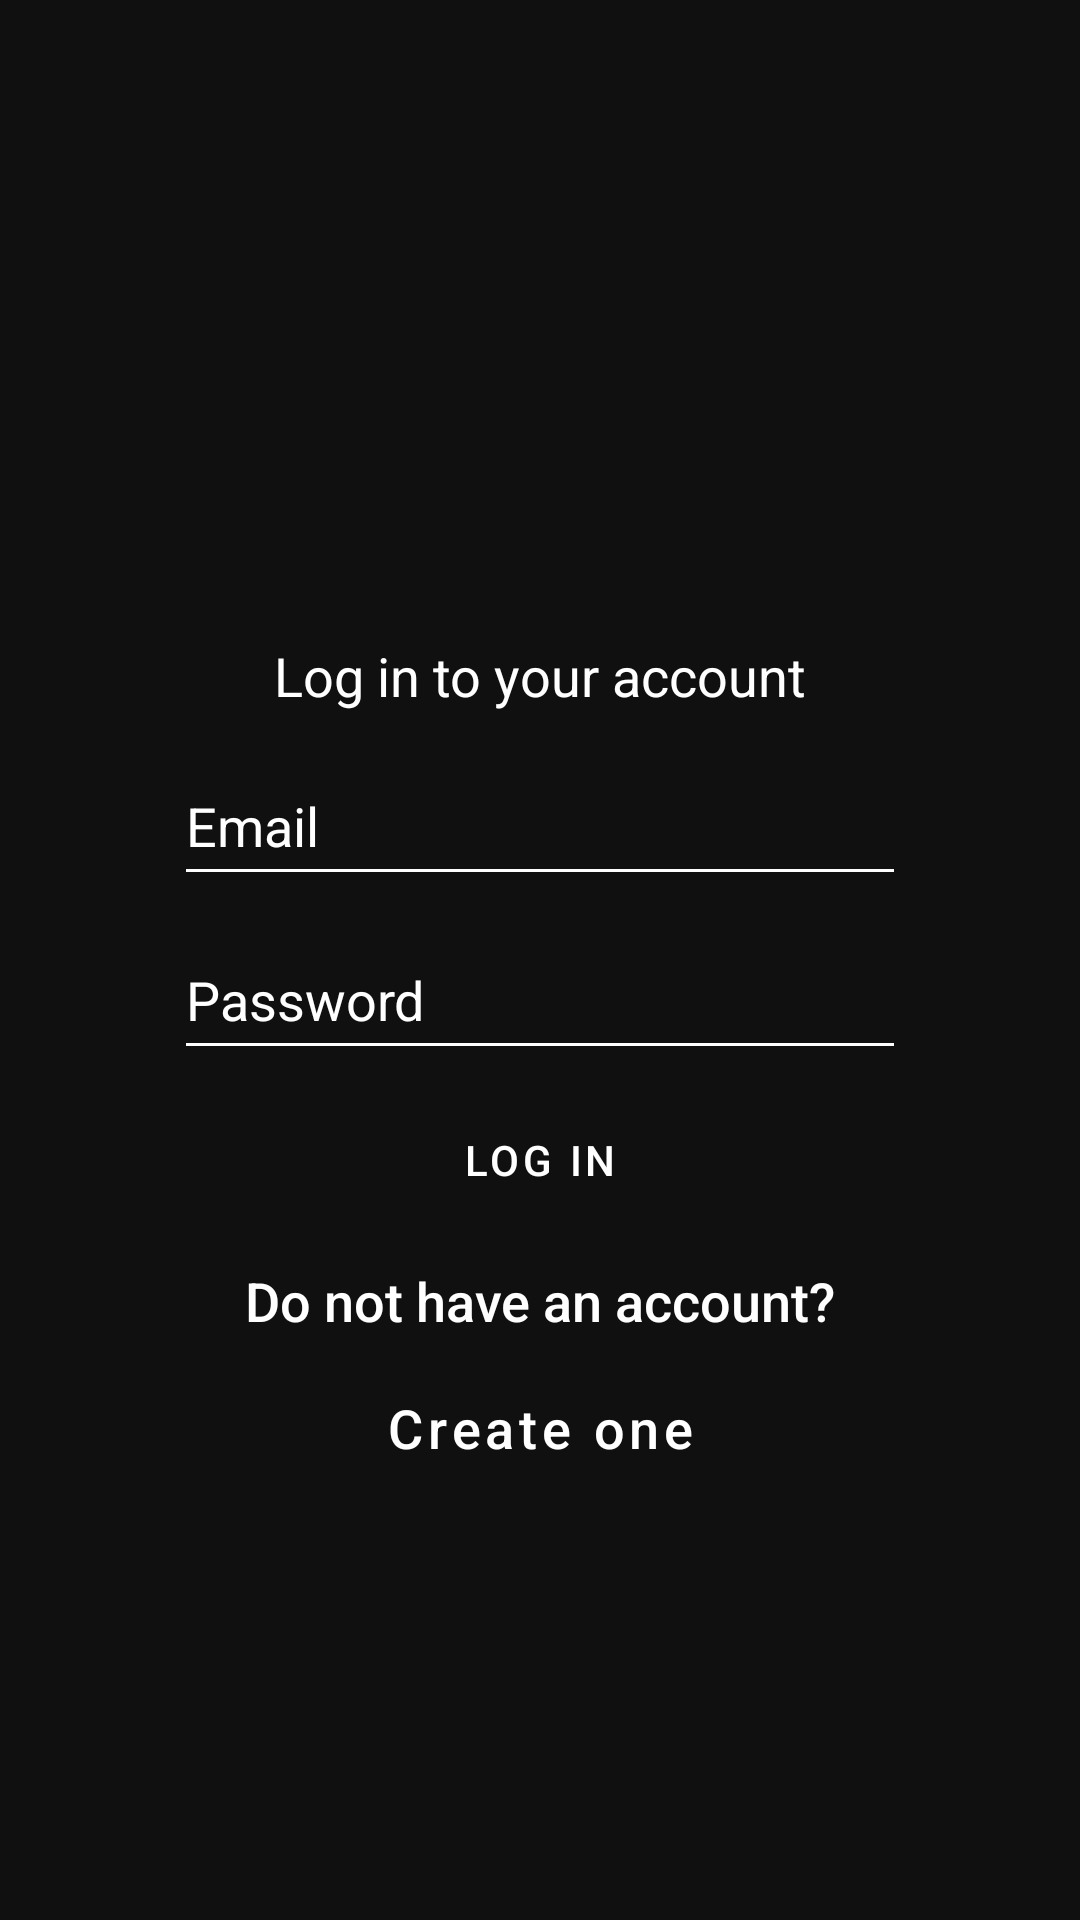

The Android layout XML behind this screen, and the referenced resources:
<!-- AndroidManifest.xml: activity theme Theme.Hintman.NoActionBar -->
<!-- res/layout/activity_mail_auth.xml -->
<?xml version="1.0" encoding="utf-8"?>
<androidx.constraintlayout.widget.ConstraintLayout xmlns:android="http://schemas.android.com/apk/res/android"
    xmlns:app="http://schemas.android.com/apk/res-auto"
    xmlns:tools="http://schemas.android.com/tools"
    android:layout_width="match_parent"
    android:layout_height="match_parent"
    android:background="@color/background_color"
    tools:context=".MailAuthActivity">


    <TextView
        android:id="@+id/other_option"
        android:layout_width="wrap_content"
        android:layout_height="wrap_content"
        android:fontFamily="sans-serif-medium"
        android:text="@string/dont_have"
        android:textColor="@color/text_color"
        android:textSize="18sp"
        app:layout_constraintBottom_toBottomOf="parent"
        app:layout_constraintEnd_toEndOf="parent"
        app:layout_constraintStart_toStartOf="parent"
        app:layout_constraintTop_toBottomOf="@+id/login_button"
        app:layout_constraintVertical_bias="0.06999999"
        />

    <Button
        android:id="@+id/register_activity_button"
        android:layout_width="147dp"
        android:layout_height="44dp"
        android:layout_marginTop="8dp"
        android:background="@android:color/transparent"
        android:text="@string/create_account"
        android:textAllCaps="false"
        android:textColor="@color/text_color"
        android:textSize="18sp"
        app:layout_constraintEnd_toEndOf="parent"
        app:layout_constraintStart_toStartOf="parent"
        app:layout_constraintTop_toBottomOf="@+id/other_option" />

    <EditText
        android:id="@+id/email_textfield"
        android:layout_width="244dp"
        android:layout_height="50dp"
        android:layout_marginBottom="8dp"
        android:backgroundTint="@color/text_color"
        android:ems="10"
        android:hint="@string/email"
        android:inputType="textEmailAddress"
        android:textColor="@color/text_color"
        android:textColorHint="@color/text_color"
        app:layout_constraintBottom_toTopOf="@+id/password_textfield"
        app:layout_constraintEnd_toEndOf="parent"
        app:layout_constraintStart_toStartOf="parent" />

    <EditText
        android:id="@+id/password_textfield"
        android:layout_width="244dp"
        android:layout_height="50dp"
        android:backgroundTint="@color/text_color"
        android:ems="10"
        android:hint="@string/password"
        android:inputType="textPassword"
        android:textColor="@color/text_color"
        android:textColorHint="@color/text_color"
        app:layout_constraintBottom_toBottomOf="parent"
        app:layout_constraintEnd_toEndOf="parent"
        app:layout_constraintStart_toStartOf="parent"
        app:layout_constraintTop_toTopOf="parent"
        app:layout_constraintVertical_bias="0.52" />

    <TextView
        android:id="@+id/loginin_text"
        android:layout_width="wrap_content"
        android:layout_height="wrap_content"
        android:text="@string/login_in_account"
        android:textColor="@color/text_color"
        android:textSize="18sp"
        app:layout_constraintBottom_toTopOf="@+id/email_textfield"
        app:layout_constraintEnd_toEndOf="parent"
        app:layout_constraintStart_toStartOf="parent"
        app:layout_constraintTop_toTopOf="parent"
        app:layout_constraintVertical_bias="0.95" />

    <Button
        android:id="@+id/login_button"
        android:layout_width="244dp"
        android:layout_height="40dp"
        android:layout_marginTop="10dp"
        android:background="@android:color/transparent"
        android:text="@string/login_in"
        android:textColor="@color/text_color"
        app:layout_constraintEnd_toEndOf="parent"
        app:layout_constraintStart_toStartOf="parent"
        app:layout_constraintTop_toBottomOf="@+id/password_textfield" />

</androidx.constraintlayout.widget.ConstraintLayout>
<!-- resources referenced by this layout -->
<resources>
  <color name="background_color">#FF101010</color>
  <color name="text_color">#FFFFFFFF</color>
  <string name="create_account">Create one</string>
  <string name="dont_have">Do not have an account?</string>
  <string name="email">Email</string>
  <string name="login_in">Log in</string>
  <string name="login_in_account">Log in to your account</string>
  <string name="password">Password</string>
  <style name="Theme.Hintman.NoActionBar">
          <item name="windowActionBar">false</item>
          <item name="windowNoTitle">true</item>
      </style>
</resources>
